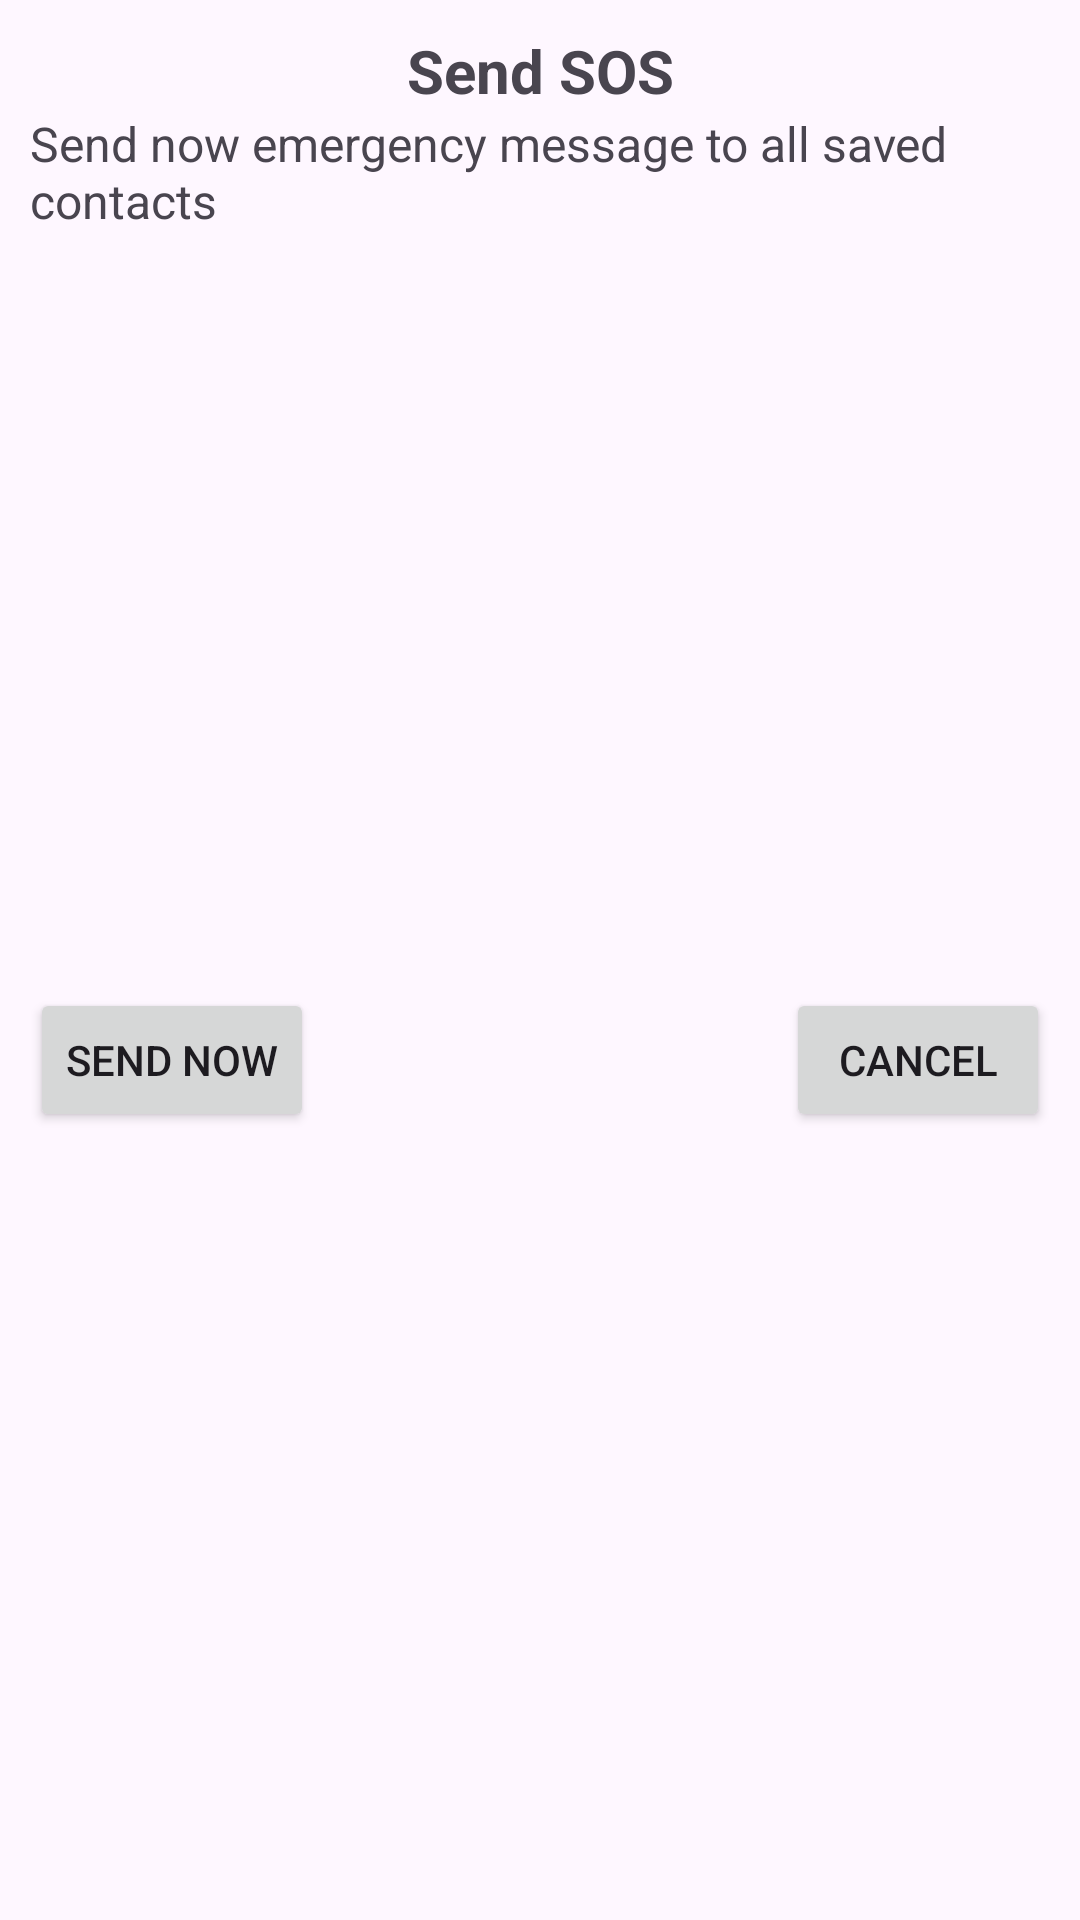

Produce the Android XML layout that renders to this screen, including the resource entries it uses.
<!-- AndroidManifest.xml: application theme Theme.NaariRakshak -->
<!-- res/layout/dialog_sos_sending.xml -->
<?xml version="1.0" encoding="utf-8"?>
<LinearLayout xmlns:android="http://schemas.android.com/apk/res/android"
    xmlns:app="http://schemas.android.com/apk/res-auto"
    xmlns:tools="http://schemas.android.com/tools"
    android:layout_width="wrap_content"
    android:layout_height="wrap_content"
    android:orientation="vertical">

    <LinearLayout
        android:layout_width="match_parent"
        android:layout_height="match_parent"
        android:orientation="vertical"
        android:padding="10dp">

        <TextView
            android:id="@+id/textView17"
            android:layout_width="match_parent"
            android:layout_height="wrap_content"
            android:gravity="center"
            android:text="Send SOS"
            android:textSize="20sp"
            android:textStyle="bold" />

        <TextView
            android:id="@+id/textView18"
            android:layout_width="match_parent"
            android:layout_height="wrap_content"
            android:text="Send now emergency message to all saved contacts"
            android:textSize="16sp" />

        <LinearLayout
            android:layout_width="match_parent"
            android:layout_height="match_parent"
            android:gravity="center"
            android:orientation="horizontal">

            <androidx.constraintlayout.widget.ConstraintLayout
                android:layout_width="match_parent"
                android:layout_height="match_parent">

                <Button
                    android:id="@+id/send_sos_location_btn"
                    android:layout_width="wrap_content"
                    android:layout_height="wrap_content"
                    android:layout_marginBottom="1dp"
                    android:text="Send now"
                    app:layout_constraintBottom_toBottomOf="parent"
                    app:layout_constraintStart_toStartOf="parent"
                    app:layout_constraintTop_toTopOf="parent" />

                <Button
                    android:id="@+id/send_sos_cancel_btn"
                    android:layout_width="wrap_content"
                    android:layout_height="wrap_content"
                    android:layout_marginBottom="1dp"
                    android:text="Cancel"
                    app:layout_constraintBottom_toBottomOf="parent"
                    app:layout_constraintEnd_toEndOf="parent"
                    app:layout_constraintTop_toTopOf="parent" />
            </androidx.constraintlayout.widget.ConstraintLayout>

        </LinearLayout>
    </LinearLayout>

</LinearLayout>
<!-- resources referenced by this layout -->
<resources>
  <style name="Theme.NaariRakshak" parent="Base.Theme.NaariRakshak" />
  <style name="Base.Theme.NaariRakshak" parent="Theme.Material3.DayNight.NoActionBar">
          
          
      </style>
</resources>
